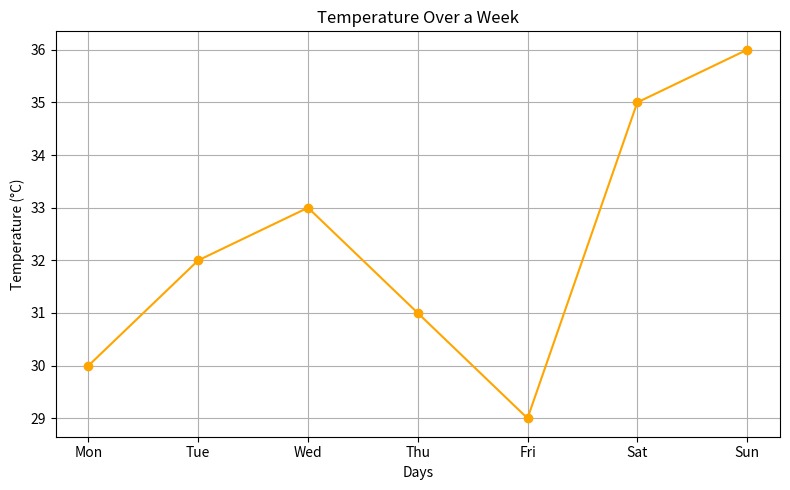
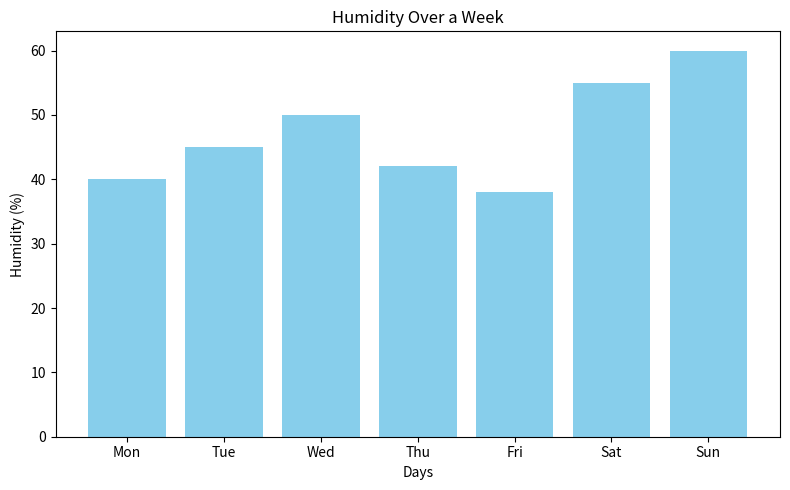
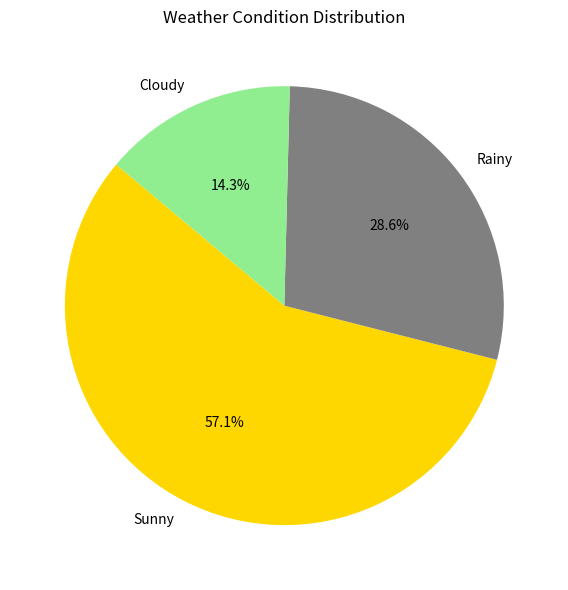

Write the Python code that produced these figures, in order.
import matplotlib.pyplot as plt

# Sample weather data for a week
days = ['Mon', 'Tue', 'Wed', 'Thu', 'Fri', 'Sat', 'Sun']
temperature = [30, 32, 33, 31, 29, 35, 36]  # in Celsius
humidity = [40, 45, 50, 42, 38, 55, 60]     # in %
weather_conditions = ['Sunny', 'Rainy', 'Sunny', 'Cloudy', 'Sunny', 'Sunny', 'Rainy']

# Count weather condition occurrences for pie chart
from collections import Counter
weather_count = Counter(weather_conditions)

# 1. Line Plot for Temperature
plt.figure(figsize=(8,5))
plt.plot(days, temperature, marker='o', color='orange')
plt.title('Temperature Over a Week')
plt.xlabel('Days')
plt.ylabel('Temperature (°C)')
plt.grid(True)
plt.tight_layout()
plt.show()

# 2. Bar Chart for Humidity
plt.figure(figsize=(8,5))
plt.bar(days, humidity, color='skyblue')
plt.title('Humidity Over a Week')
plt.xlabel('Days')
plt.ylabel('Humidity (%)')
plt.tight_layout()
plt.show()

# 3. Pie Chart for Weather Conditions
plt.figure(figsize=(6,6))
plt.pie(weather_count.values(), labels=weather_count.keys(), autopct='%1.1f%%', startangle=140, colors=['gold', 'gray', 'lightgreen'])
plt.title('Weather Condition Distribution')
plt.tight_layout()
plt.show()
